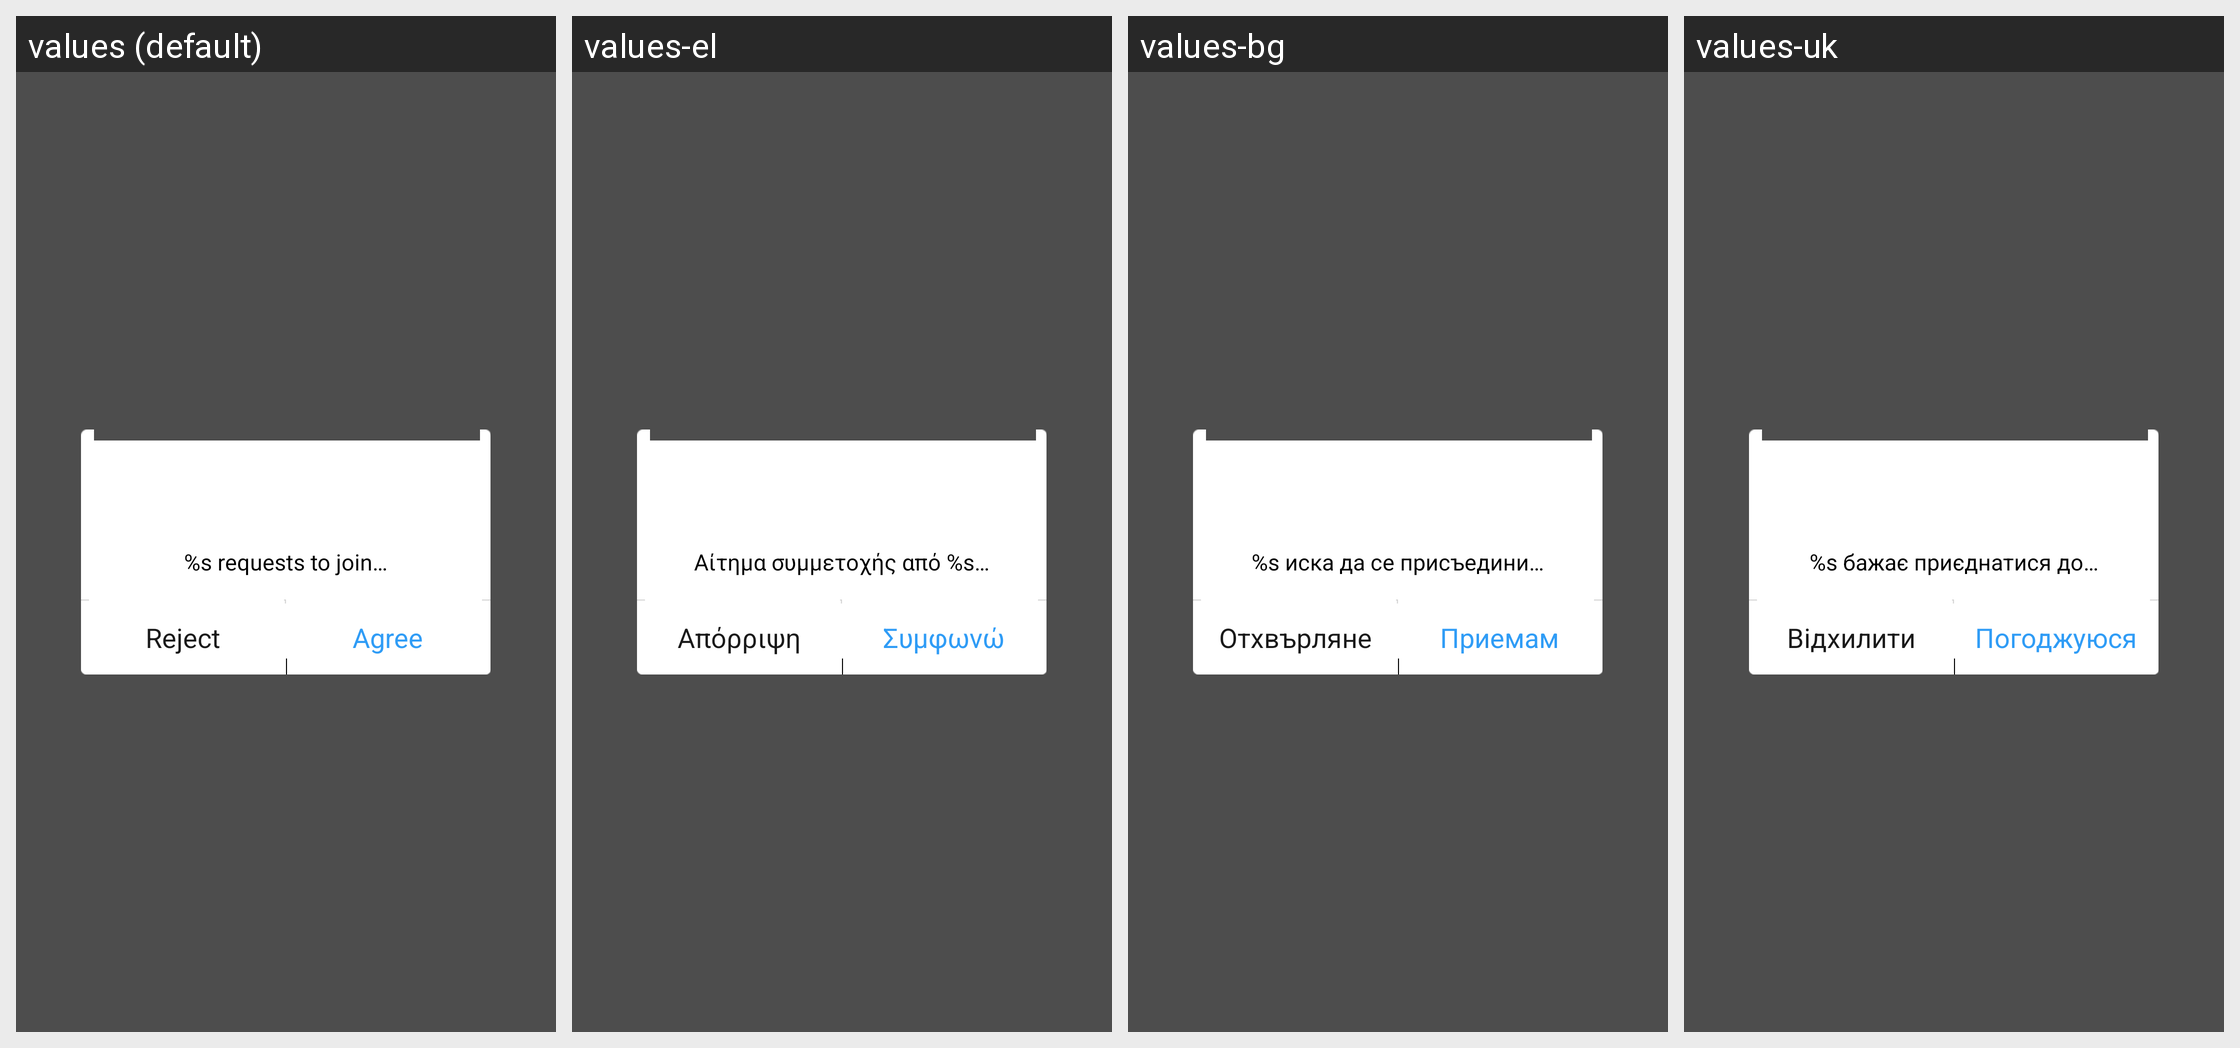

Strings drawn on this Android screen and how each of the app's shown locales translates them:
Android screen res/layout/share_discover_accept_user.xml rendered under 4 locales, left to right: values (default), values-el, values-bg, values-uk. Device: Nexus 5 (rendered at 1080×1920; each locale shown at half size, 540×960, under a caption strip naming it); theme Theme.MaterialComponents.DayNight.NoActionBar.
Other locales in the repository, not shown: values-ar, values-bn, values-cs, values-de, values-es, values-et, values-fa, values-fi, values-fr, values-hi, values-hr, values-hu, values-in, values-it, values-iw, values-ja, values-ko, values-lt, values-lv, values-ms, values-pl, values-pt-rBR, values-pt-rPT, values-ro, values-ru, values-sk, values-sl, values-sr, values-th, values-tr, values-vi, values-zh-rCN, values-zh-rHK, values-zh-rTW.
Strings drawn on this screen, with the default value and each locale's value (text and hints the layout hard-codes, and strings that could not be matched under every locale, appear in the picture but are not listed):

share_user_titlebar_newuser_join_info
  values: %s requests to join…
  values-el: Αίτημα συμμετοχής από %s…
  values-bg: %s иска да се присъедини…
  values-uk: %s бажає приєднатися до…

share_user_titlebar_newuser_reject
  values: Reject
  values-el: Απόρριψη
  values-bg: Отхвърляне
  values-uk: Відхилити

share_user_titlebar_newuser_accept
  values: Agree
  values-el: Συμφωνώ
  values-bg: Приемам
  values-uk: Погоджуюся
